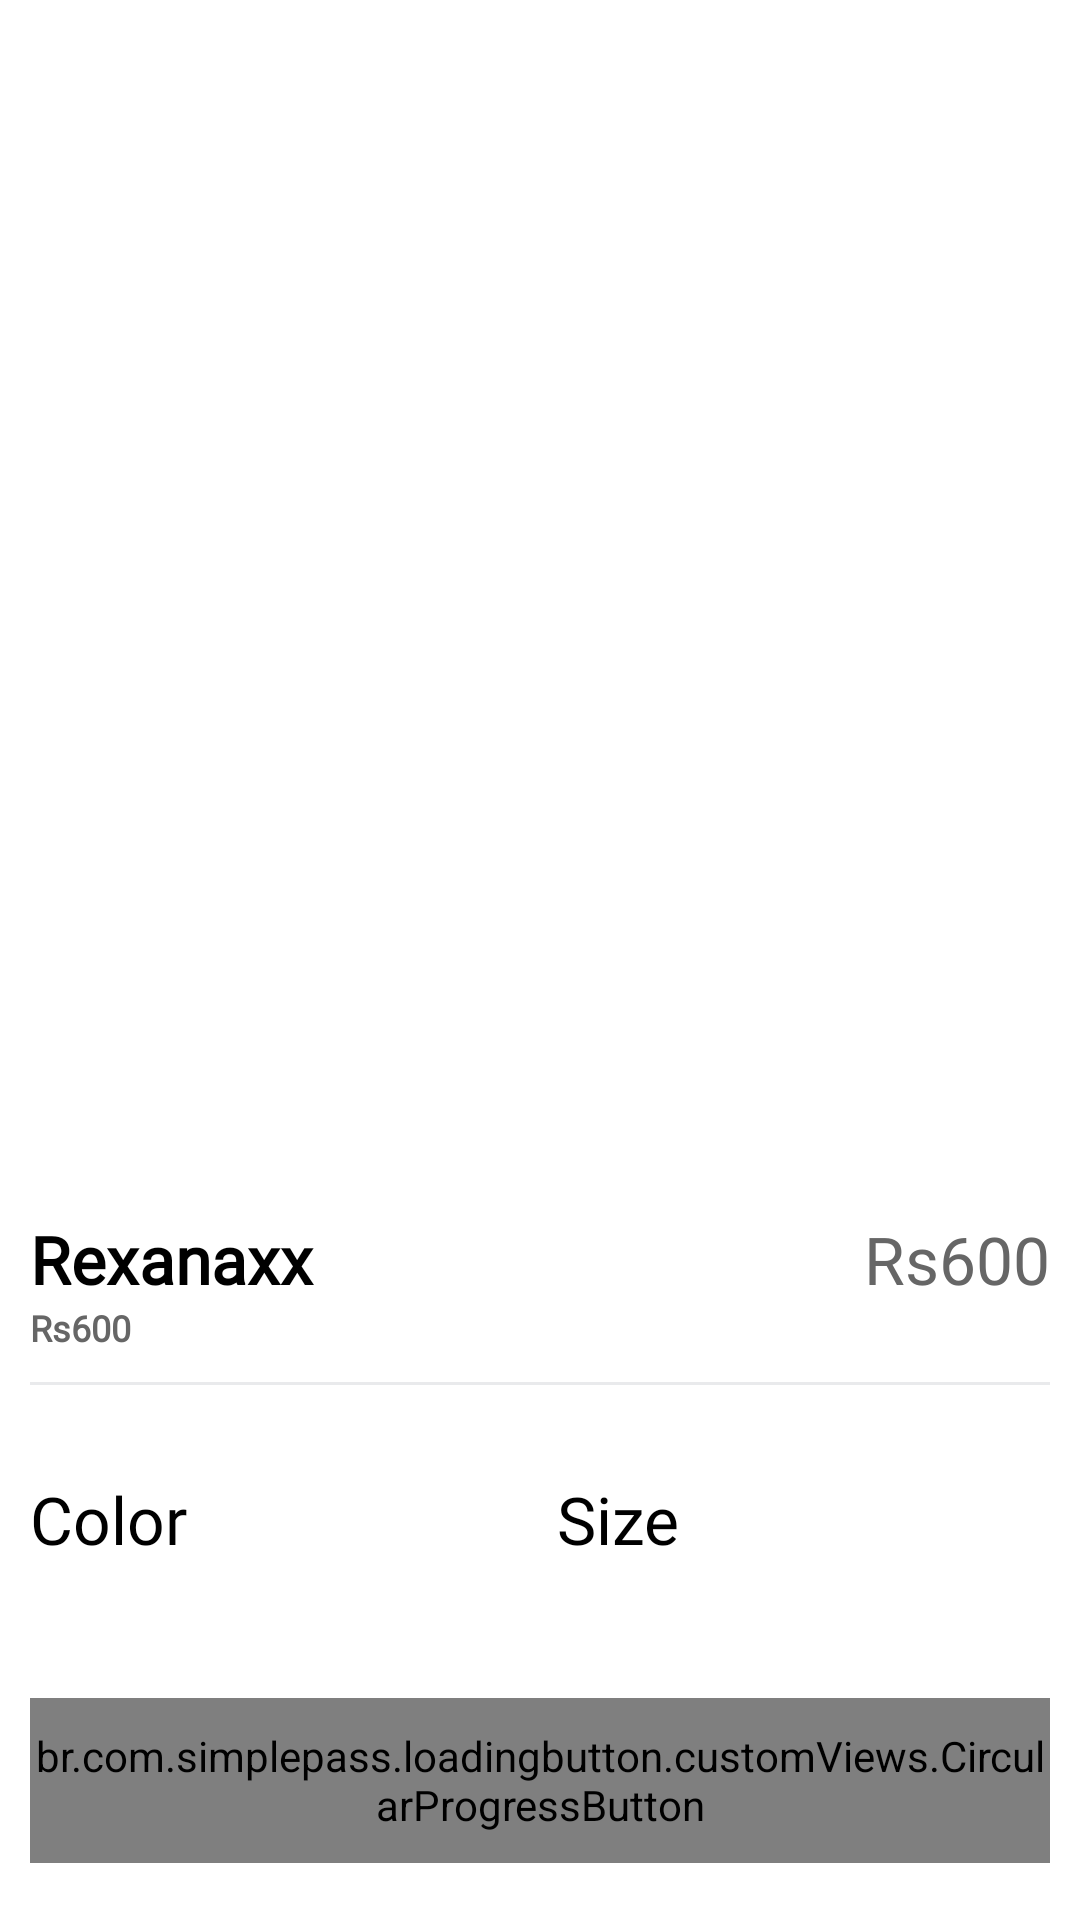

Here is an Android app screen rendered from its layout file. Give the layout XML and the strings, colors and styles it references.
<!-- AndroidManifest.xml: application theme Theme.MyApplication -->
<!-- res/layout/fragment_product_details.xml -->
<?xml version="1.0" encoding="utf-8"?>
<androidx.core.widget.NestedScrollView xmlns:android="http://schemas.android.com/apk/res/android"
    android:layout_width="match_parent"
    android:layout_height="match_parent"
    xmlns:app="http://schemas.android.com/apk/res-auto"
    android:fillViewport="true">

    <androidx.constraintlayout.widget.ConstraintLayout
        android:layout_width="match_parent"
        android:layout_height="match_parent">

        <androidx.cardview.widget.CardView
            android:id="@+id/cardProductImages"
            android:layout_width="0dp"
            android:layout_height="350dp"
            android:layout_marginTop="20dp"
            app:cardCornerRadius="15dp"
            app:layout_constraintStart_toStartOf="parent"
            app:layout_constraintEnd_toEndOf="parent"
            app:layout_constraintTop_toTopOf="parent"
            app:cardElevation="0dp"
            android:layout_marginStart="10dp"
            android:layout_marginEnd="10dp">

            <androidx.viewpager2.widget.ViewPager2
                android:id="@+id/viewPagerProductImages"
                android:layout_width="match_parent"
                android:layout_height="match_parent"/>

            <ImageView
                android:id="@+id/imageClose"
                android:layout_width="40dp"
                android:layout_height="40dp"
                android:src="@drawable/ic_close"
                android:padding="5dp"
                app:tint="@color/g_black"/>


        </androidx.cardview.widget.CardView>

        <LinearLayout
            android:id="@+id/linearTitlePrice"
            android:layout_width="0dp"
            android:layout_height="wrap_content"
            android:orientation="horizontal"
            android:layout_marginTop="35dp"
            app:layout_constraintTop_toBottomOf="@id/cardProductImages"
            app:layout_constraintStart_toStartOf="parent"
            app:layout_constraintEnd_toEndOf="parent"
            android:layout_marginStart="10dp"
            android:layout_marginEnd="10dp">

            <TextView
                android:id="@+id/tvProductName"
                android:layout_width="wrap_content"
                android:layout_height="wrap_content"
                android:layout_weight="1"
                style="@style/h3"
                android:textStyle="bold"
                android:text="Rexanaxx"/>

            <TextView
                android:id="@+id/tvProductPrice"
                android:layout_width="wrap_content"
                android:layout_height="wrap_content"
                style="@style/h3"
                android:textColor="@color/g_gray700"
                android:text="Rs600"/>

        </LinearLayout>

        <TextView
            android:id="@+id/tvProductDescription"
            android:layout_width="wrap_content"
            android:layout_height="wrap_content"
            style="@style/h3"
            android:textColor="@color/g_gray700"
            app:layout_constraintTop_toBottomOf="@id/linearTitlePrice"
            app:layout_constraintStart_toStartOf="@id/linearTitlePrice"
            android:textSize="12sp"
            android:textStyle="bold"
            android:text="Rs600"/>

        <View
            android:id="@+id/topLine"
            android:layout_width="0dp"
            android:layout_height="1dp"
            android:background="@color/g_line"
            app:layout_constraintStart_toStartOf="parent"
            app:layout_constraintEnd_toEndOf="parent"
            app:layout_constraintTop_toBottomOf="@id/tvProductDescription"
            android:layout_marginStart="10dp"
            android:layout_marginEnd="10dp"
            android:layout_marginTop="10dp"/>

        <LinearLayout
            android:id="@+id/linearProductPref"
            android:layout_width="0dp"
            android:layout_height="wrap_content"
            android:orientation="horizontal"
            app:layout_constraintStart_toStartOf="@id/topLine"
            app:layout_constraintEnd_toEndOf="@id/topLine"
            app:layout_constraintTop_toBottomOf="@id/topLine"
            android:layout_marginTop="30dp">

            <LinearLayout
                android:layout_width="wrap_content"
                android:layout_height="wrap_content"
                android:orientation="vertical"
                android:layout_weight="1">

                <TextView
                    android:id="@+id/tvProductColors"
                    android:layout_width="wrap_content"
                    android:layout_height="wrap_content"
                    style="@style/h3"
                    android:textColor="@color/black"
                    android:text="Color" />

                <androidx.recyclerview.widget.RecyclerView
                    android:id="@+id/rvColors"
                    android:layout_width="wrap_content"
                    android:layout_height="wrap_content"/>
            </LinearLayout>


            <LinearLayout
                android:layout_width="wrap_content"
                android:layout_height="wrap_content"
                android:orientation="vertical"
                android:layout_weight="1">

                <TextView
                    android:id="@+id/tvProductSize"
                    android:layout_width="wrap_content"
                    android:layout_height="wrap_content"
                    style="@style/h3"
                    android:textColor="@color/black"
                    android:text="Size" />

                <androidx.recyclerview.widget.RecyclerView
                    android:id="@+id/rv_sizes"
                    android:layout_width="wrap_content"
                    android:layout_height="wrap_content"/>
            </LinearLayout>

        </LinearLayout>

        <br.com.simplepass.loadingbutton.customViews.CircularProgressButton
            android:id="@+id/buttonAddToCart"
            android:layout_width="0dp"
            android:layout_height="@dimen/mediumButtonHeight"
            style="@style/blueButtonStyle"
            app:layout_constraintTop_toBottomOf="@id/linearProductPref"
            app:layout_constraintStart_toStartOf="@id/linearProductPref"
            app:layout_constraintEnd_toEndOf="@id/linearProductPref"
            app:layout_constraintBottom_toBottomOf="parent"
            android:layout_marginTop="45dp"
            android:layout_marginBottom="20dp"
            android:text="Add to cart"
            app:spinning_bar_color="@color/white"/>


    </androidx.constraintlayout.widget.ConstraintLayout>

</androidx.core.widget.NestedScrollView>
<!-- resources referenced by this layout -->
<resources>
  <color name="black">#FF000000</color>
  <color name="g_black">#171717</color>
  <color name="g_gray700">#666666</color>
  <color name="g_line">#E9EAEC</color>
  <color name="white">#FFFFFFFF</color>
  <dimen name="mediumButtonHeight">55dp</dimen>
  <style name="blueButtonStyle">
          <item name="android:background">@drawable/blue_background</item>
          <item name="android:fontFamily">@font/poppins_thin</item>
          <item name="android:textColor">@color/white</item>
          <item name="android:textSize">@dimen/h2TextSize</item>
          <item name="android:textAllCaps">false</item>
      </style>
  <style name="h3">
          <item name="android:fontFamily">@font/poppins_light</item>
          <item name="android:textColor">@color/black</item>
          <item name="android:textSize">@dimen/h3TextSize</item>
      </style>
  <style name="Theme.MyApplication" parent="Theme.MaterialComponents.Light.NoActionBar">
          
          <item name="colorPrimary">@color/purple_500</item>
          <item name="colorPrimaryVariant">@color/purple_700</item>
          <item name="colorOnPrimary">@color/white</item>
          
          <item name="colorSecondary">@color/teal_200</item>
          <item name="colorSecondaryVariant">@color/teal_700</item>
          <item name="colorOnSecondary">@color/black</item>
          
          <item name="android:statusBarColor" tools:targetApi="l">?attr/colorPrimaryVariant</item>
          
      </style>
  <dimen name="h2TextSize">17sp</dimen>
  <dimen name="h3TextSize">22sp</dimen>
  <color name="purple_500">#F8BA00</color>
  <color name="purple_700">#F8BA00</color>
  <color name="teal_200">#FF03DAC5</color>
  <color name="teal_700">#FF018786</color>
</resources>
